Run: headless pygame with SDL's dummy video driver; simulated clock (each Clock.tick advances the game by its frame time, no real sleeping); random seed 0; keys injected as events and as key.get_pressed() state; no mouse input.
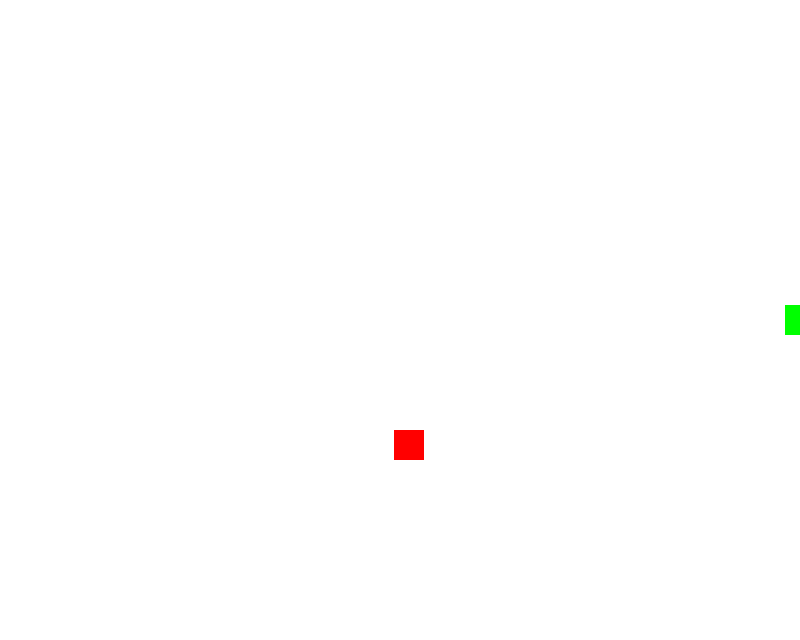
Frame 1 of 1 · flips 1–60 · no input (game ended)

The pygame program that drew these frames:

import pygame, sys, random

HEIGHT = 640
WIDTH = 800
FPS = 15
fpsClock = pygame.time.Clock()
SIZE = 30
BLACK = (0, 0, 0)
GREN = (0, 255, 0)
RED = (255, 0, 0)
UP = (0, -1)
DOWN = (0, 1)
RIGHT = (1, 0)
LEFT = (-1, 0)
SPEED = 20
Display = pygame.display.set_mode((WIDTH, HEIGHT))

def finish():
    pygame.quit()
    sys.exit(0)

def make_new_appele():
    appale_x = random.randint(0, WIDTH - SIZE)
    appale_y = random.randint(0, HEIGHT - SIZE)
    appale = pygame.Rect(appale_x, appale_y, SIZE, SIZE)
    return appale

def add_part_of_snake(snake, snake_tail, head):
    update = [-SIZE * x for x in head]
    if len(snake_tail) == 0:
        snake_tail.append(snake.move(update[0], update[1]))
    else:
        snake_tail.append(snake_tail[len(snake_tail) - 1].move(update[0], update[1]))

def draw_snake(snake, snake_tail, head):
    tmp = snake.move(0, 0)
    speed_head = [SPEED * x for x in head]
    snake.move_ip(speed_head[0], speed_head[1])
    pygame.draw.rect(Display, GREN, snake)
    if len(snake_tail) == 0:
        return
    pygame.draw.rect(Display, (255, 255, 255), snake_tail[len(snake_tail) - 1])
    for i in range(0, len(snake_tail) - 1):
        snake_tail[len(snake_tail) - 1 - i] = snake_tail[len(snake_tail) - 2 - i]
        pygame.draw.rect(Display, GREN, snake_tail[len(snake_tail) - 1 - i])
    snake_tail[0] = tmp
    pygame.draw.rect(Display, GREN, snake_tail[0])

def main():
    snake = pygame.Rect(WIDTH / 2 - SIZE / 2, HEIGHT / 2 - SIZE / 2, SIZE, SIZE)
    head = RIGHT
    appale = make_new_appele()
    snake_tail = []
    while True:
        for event in pygame.event.get():
            if event.type == pygame.QUIT:
                finish()
            if event.type == pygame.KEYDOWN:
                if event.key == pygame.K_UP and head != DOWN:
                    head = UP
                if event.key == pygame.K_DOWN and head != UP:
                    head = DOWN    
                if event.key == pygame.K_LEFT and head != RIGHT:
                    head = LEFT
                if event.key == pygame.K_RIGHT and head != LEFT:
                    head = RIGHT
        
        if snake.left < 0 or snake.right > WIDTH or snake.top < 0 or snake.bottom > HEIGHT:
            finish()
        if snake.colliderect(appale):
            appale = make_new_appele()
            add_part_of_snake(snake, snake_tail, head)
        Display.fill((255, 255, 255))
        
        pygame.draw.rect(Display, RED, appale)
        draw_snake(snake, snake_tail, head)
        pygame.display.update()
        fpsClock.tick(FPS)

main()
